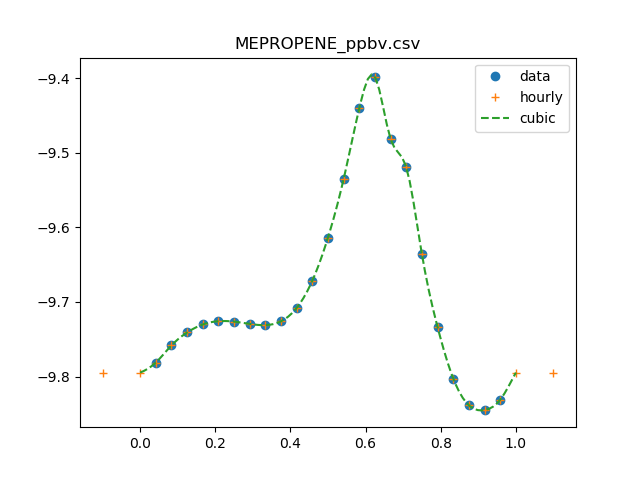

Data behind this chart, as committed beside it:
0, 0.155877392617
1, 0.1655
2, 0.1745
3, 0.1816
4, 0.1861
5, 0.188
6, 0.1878
7, 0.1865
8, 0.1858
9, 0.188
10, 0.1959
11, 0.2131
12, 0.2435
13, 0.2918
14, 0.3632
15, 0.40
16, 0.33
17, 0.3025
18, 0.2311
19, 0.1846
20, 0.1575
21, 0.145
22, 0.1429
23, 0.1475
